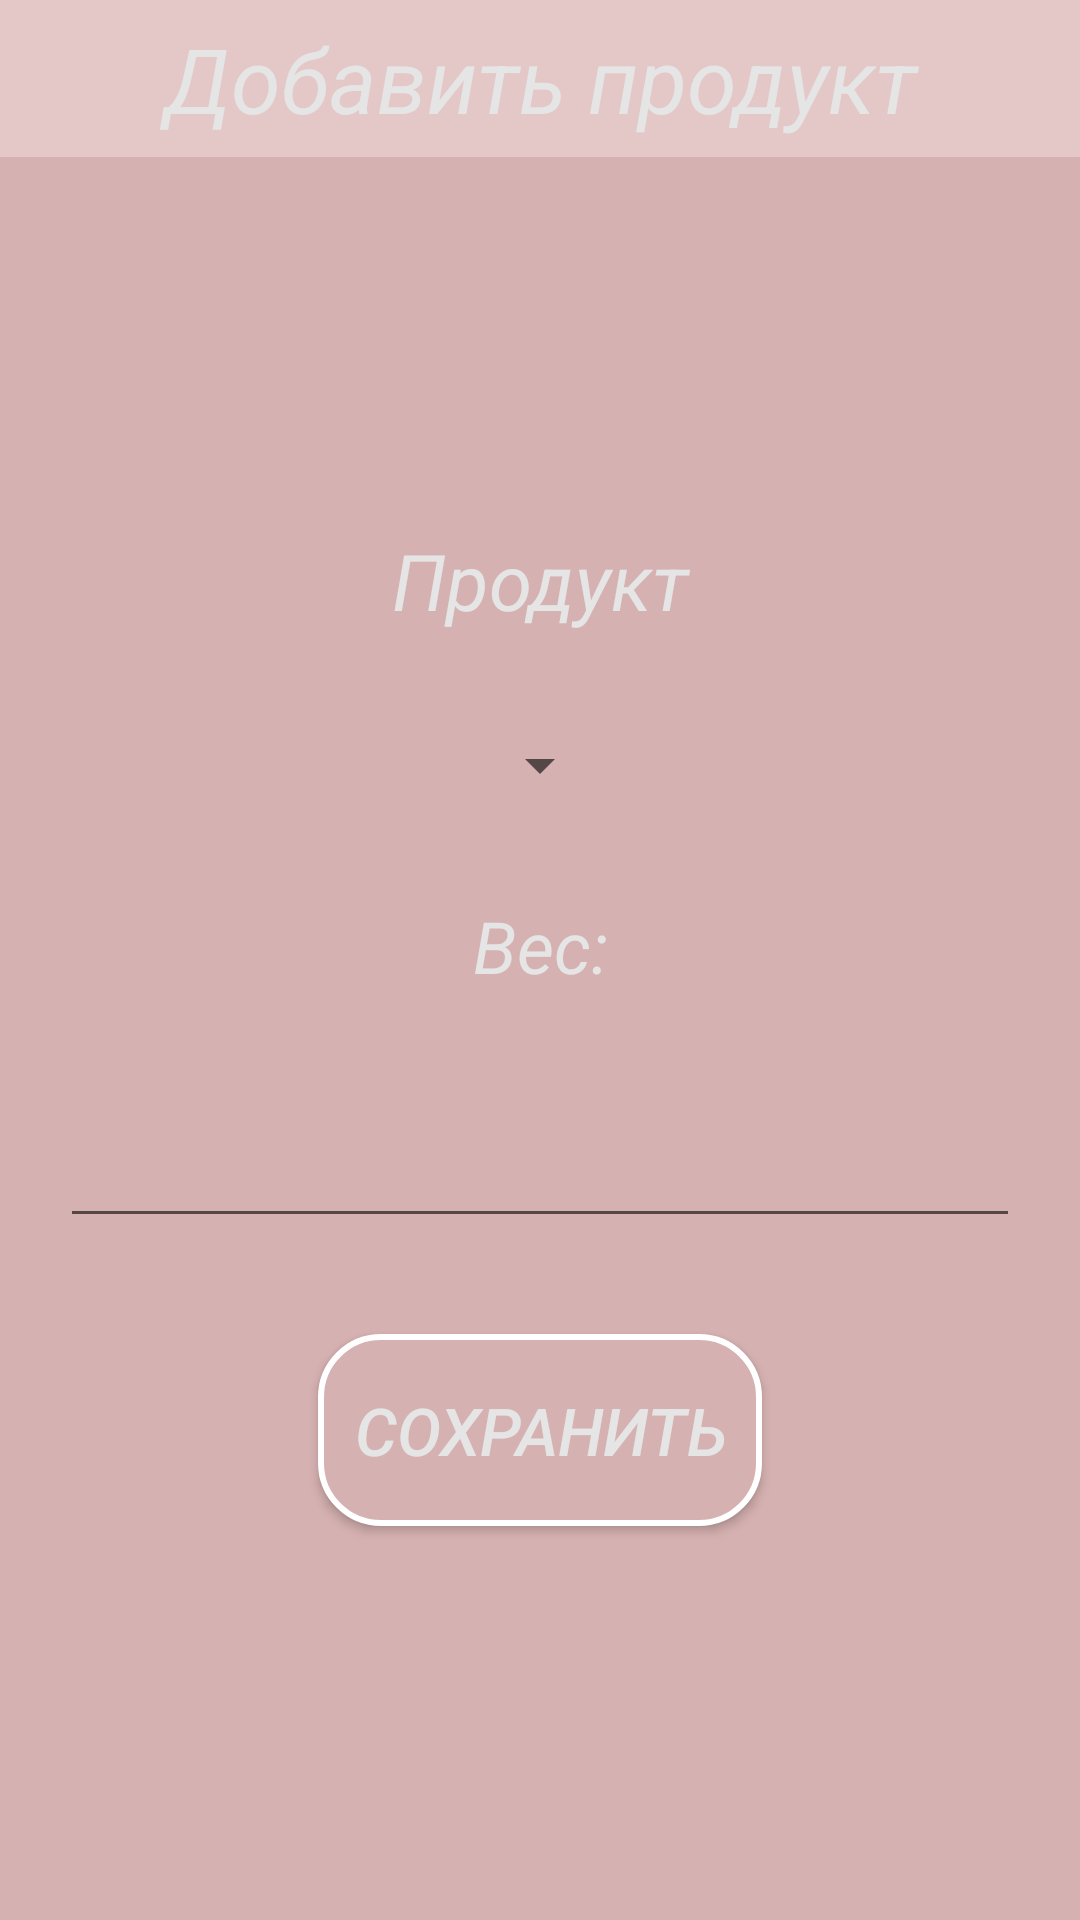

Reconstruct the res/layout file that produces this screen, plus the resources it refers to.
<!-- AndroidManifest.xml: application theme Theme.MyKitchen -->
<!-- res/layout/fragment_add_product.xml -->
<?xml version="1.0" encoding="utf-8"?>
<LinearLayout android:layout_width="match_parent"
    android:layout_height="match_parent"
    xmlns:android="http://schemas.android.com/apk/res/android"
    xmlns:tools="http://schemas.android.com/tools"
    android:orientation="vertical"
    android:clickable="true"
    android:focusable="true"
    tools:context="fragment.AddProductFragment"
    android:background="@color/pink_norm">



    <TextView
        android:layout_width="match_parent"
        android:layout_height="wrap_content"
        android:text="@string/add_product"
        android:textSize="30sp"
        android:gravity="center"
        android:textColor="@color/grey_good"
        android:background="@color/pink_light"
        android:padding="6dp"
        android:textStyle="italic" />




    <LinearLayout
        android:layout_width="match_parent"
        android:layout_height="572dp"
        android:gravity="center_vertical"
        android:orientation="vertical">

        <TextView
            android:layout_width="match_parent"
            android:layout_height="wrap_content"
            android:text="@string/product"
            android:textSize="26sp"
            android:gravity="center"
            android:layout_margin="20dp"
            android:textColor="@color/grey_good"
            android:textStyle="italic"/>

        <androidx.appcompat.widget.AppCompatSpinner
            android:id="@+id/sp_product"
            android:layout_width="wrap_content"
            android:layout_height="wrap_content"
            android:layout_gravity="center"
            android:layout_margin="12dp"/>
        <TextView
            android:layout_width="match_parent"
            android:layout_height="wrap_content"
            android:text="Вес:"
            android:textSize="24sp"
            android:gravity="center"
            android:layout_margin="20dp"
            android:textColor="@color/grey_good"
            android:textStyle="italic"/>
        <EditText
            android:layout_width="match_parent"
            android:layout_height="wrap_content"
            android:layout_gravity="center_horizontal"
            android:id="@+id/add_weight"
            android:layout_margin="20dp"/>

        <Button
            android:id="@+id/btn_add_product"
            android:layout_width="148dp"
            android:layout_height="64dp"
            android:layout_gravity="center|bottom"
            android:layout_margin="12dp"
            android:background="@drawable/my_border"
            android:gravity="center"
            android:text="@string/save"
            android:textColor="@color/grey_good"
            android:textSize="22sp"
            android:textStyle="italic" />

    </LinearLayout>


</LinearLayout>
<!-- resources referenced by this layout -->
<resources>
  <color name="grey_good">#E5E5E5</color>
  <color name="pink_light">#E4C7C7</color>
  <color name="pink_norm">#D6B1B1</color>
  <!-- drawable my_border (drawable) -->
  <?xml version="1.0" encoding="utf-8"?>
  <shape xmlns:android="http://schemas.android.com/apk/res/android"
      android:shape="rectangle">
  
      <solid
  
          android:color="@color/pink_norm">
  
      </solid>
  
      <stroke
          android:width="2dp"
          android:color="@color/white">
  
      </stroke>
  
      <corners
          android:radius="20dp">
  
      </corners>
  </shape>
  <string name="add_product">Добавить продукт</string>
  <string name="product">Продукт</string>
  <string name="save">Сохранить</string>
  <style name="Theme.MyKitchen" parent="Theme.AppCompat.Light.NoActionBar">
          
          <item name="colorPrimary">@color/pink_norm</item>
          <item name="colorPrimaryVariant">@color/pink_norm</item>
          <item name="colorOnPrimary">@color/white</item>
          
          <item name="colorSecondary">@color/teal_200</item>
          <item name="colorSecondaryVariant">@color/teal_700</item>
          <item name="colorOnSecondary">@color/black</item>
          
          <item name="android:statusBarColor" tools:targetApi="l">?attr/colorPrimaryVariant</item>
          
      </style>
  <color name="white">#FFFFFFFF</color>
  <color name="teal_200">#FF03DAC5</color>
  <color name="teal_700">#FF018786</color>
  <color name="black">#FF000000</color>
</resources>
